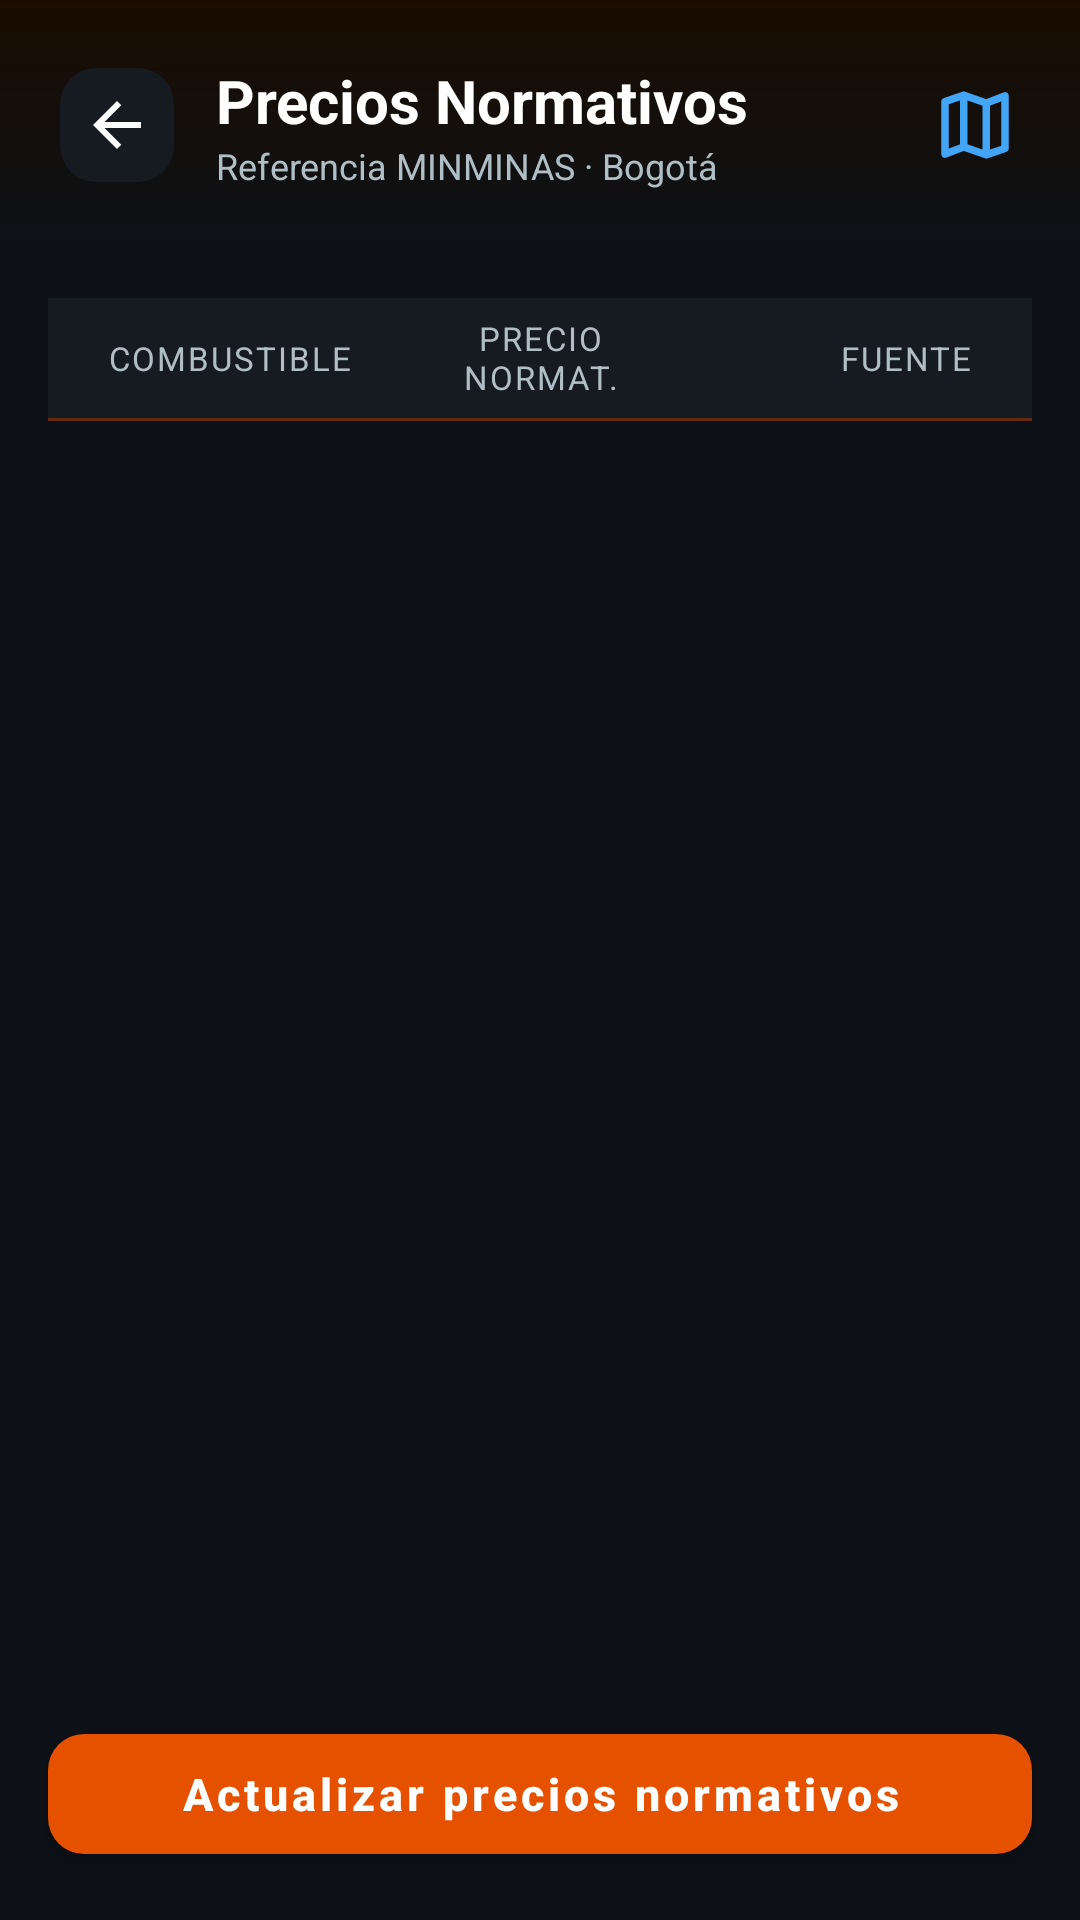

Reconstruct the res/layout file that produces this screen, plus the resources it refers to.
<!-- AndroidManifest.xml: application theme Theme.FuelManager -->
<!-- res/layout/activity_normative_price.xml -->
<?xml version="1.0" encoding="utf-8"?>
<LinearLayout
    xmlns:android="http://schemas.android.com/apk/res/android"
    xmlns:app="http://schemas.android.com/apk/res-auto"
    android:layout_width="match_parent"
    android:layout_height="match_parent"
    android:orientation="vertical"
    android:background="#0D1117">

    
    <LinearLayout
        android:layout_width="match_parent"
        android:layout_height="wrap_content"
        android:orientation="horizontal"
        android:gravity="center_vertical"
        android:padding="20dp"
        android:background="@drawable/bg_header_gradient">

        <ImageButton
            android:id="@+id/btnBack"
            android:layout_width="38dp"
            android:layout_height="38dp"
            android:src="@drawable/ic_arrow_back"
            android:background="@drawable/bg_icon_btn"
            android:tint="#FFFFFF"
            android:contentDescription="Volver"/>

        <LinearLayout
            android:layout_width="0dp"
            android:layout_height="wrap_content"
            android:orientation="vertical"
            android:layout_weight="1"
            android:layout_marginStart="14dp">

            <TextView
                android:layout_width="wrap_content"
                android:layout_height="wrap_content"
                android:text="Precios Normativos"
                android:textSize="20sp"
                android:textColor="#FFFFFF"
                android:textStyle="bold"/>

            <TextView
                android:layout_width="wrap_content"
                android:layout_height="wrap_content"
                android:text="Referencia MINMINAS · Bogotá"
                android:textSize="12sp"
                android:textColor="#B0BEC5"/>
        </LinearLayout>

        <ImageView
            android:layout_width="30dp"
            android:layout_height="30dp"
            android:src="@drawable/ic_price_zone"
            android:tint="#42A5F5"/>
    </LinearLayout>

    
    <LinearLayout
        android:layout_width="match_parent"
        android:layout_height="40dp"
        android:orientation="horizontal"
        android:background="#161B22"
        android:paddingStart="20dp"
        android:paddingEnd="20dp"
        android:gravity="center_vertical"
        android:layout_marginTop="16dp"
        android:layout_marginStart="16dp"
        android:layout_marginEnd="16dp">

        <TextView
            android:layout_width="0dp"
            android:layout_height="wrap_content"
            android:layout_weight="2"
            android:text="Combustible"
            android:textColor="#B0BEC5"
            android:textSize="11sp"
            android:textAllCaps="true"
            android:letterSpacing="0.06"/>

        <TextView
            android:layout_width="0dp"
            android:layout_height="wrap_content"
            android:layout_weight="2"
            android:text="Precio normat."
            android:textColor="#B0BEC5"
            android:textSize="11sp"
            android:textAllCaps="true"
            android:letterSpacing="0.06"
            android:gravity="center"/>

        <TextView
            android:layout_width="0dp"
            android:layout_height="wrap_content"
            android:layout_weight="2"
            android:text="Fuente"
            android:textColor="#B0BEC5"
            android:textSize="11sp"
            android:textAllCaps="true"
            android:letterSpacing="0.06"
            android:gravity="end"/>
    </LinearLayout>

    
    <View
        android:layout_width="match_parent"
        android:layout_height="1dp"
        android:background="#E65100"
        android:alpha="0.4"
        android:layout_marginStart="16dp"
        android:layout_marginEnd="16dp"/>

    
    <androidx.recyclerview.widget.RecyclerView
        android:id="@+id/recyclerNormative"
        android:layout_width="match_parent"
        android:layout_height="0dp"
        android:layout_weight="1"
        android:paddingTop="4dp"
        android:paddingBottom="8dp"
        android:clipToPadding="false"/>

    
    <com.google.android.material.button.MaterialButton
        android:id="@+id/btnActualizarPrecios"
        android:layout_width="match_parent"
        android:layout_height="52dp"
        android:text="Actualizar precios normativos"
        android:textAllCaps="false"
        android:textSize="15sp"
        android:textStyle="bold"
        app:cornerRadius="12dp"
        app:backgroundTint="#E65100"
        android:layout_margin="16dp"/>

</LinearLayout>
<!-- resources referenced by this layout -->
<resources>
  <!-- drawable bg_header_gradient (drawable) -->
  <?xml version="1.0" encoding="utf-8"?>
  <shape xmlns:android="http://schemas.android.com/apk/res/android">
      <gradient
          android:startColor="#1A0D00"
          android:endColor="#0D1117"
          android:angle="270"/>
  </shape>
  <!-- drawable bg_icon_btn (drawable) -->
  <?xml version="1.0" encoding="utf-8"?>
  <shape xmlns:android="http://schemas.android.com/apk/res/android">
      <solid android:color="#161B22"/>
      <corners android:radius="12dp"/>
  </shape>
  <!-- drawable ic_arrow_back (drawable) -->
  <vector xmlns:android="http://schemas.android.com/apk/res/android" android:autoMirrored="true" android:height="24dp" android:tint="#E65100" android:viewportHeight="960" android:viewportWidth="960" android:width="24dp">
        
      <path android:fillColor="@android:color/white" android:pathData="M313,520L537,744L480,800L160,480L480,160L537,216L313,440L800,440L800,520L313,520Z"/>
      
  </vector>
  <!-- drawable ic_price_zone (drawable) -->
  <vector xmlns:android="http://schemas.android.com/apk/res/android" android:height="24dp" android:tint="#E65100" android:viewportHeight="960" android:viewportWidth="960" android:width="24dp">
        
      <path android:fillColor="@android:color/white" android:pathData="M600,840L360,756L174,828Q154,836 137,823.5Q120,811 120,790L120,230Q120,217 127.5,207Q135,197 148,192L360,120L600,204L786,132Q806,124 823,136.5Q840,149 840,170L840,730Q840,743 832.5,753Q825,763 812,768L600,840ZM560,742L560,274L400,218L400,686L560,742ZM640,742L760,702L760,228L640,274L640,742ZM200,732L320,686L320,218L200,258L200,732ZM640,274L640,274L640,742L640,742L640,274ZM320,218L320,218L320,686L320,686L320,218Z"/>
      
  </vector>
  <style name="Theme.FuelManager" parent="Theme.MaterialComponents.DayNight.NoActionBar">
          <item name="colorPrimary">@color/primary</item>
          <item name="colorPrimaryVariant">@color/primary_dark</item>
          <item name="colorOnPrimary">@color/text_primary</item>
          <item name="colorSurface">@color/surface</item>
          <item name="colorOnSurface">@color/text_primary</item>
          <item name="android:windowBackground">@color/bg_main</item>
          <item name="android:statusBarColor">@color/bg_main</item>
          <item name="android:navigationBarColor">@color/bg_main</item>
          <item name="android:windowLightStatusBar">false</item>
      </style>
  <color name="primary">#E65100</color>
  <color name="primary_dark">#BF360C</color>
  <color name="text_primary">#FFFFFF</color>
  <color name="surface">#1A1A2E</color>
  <color name="bg_main">#0D1117</color>
</resources>
